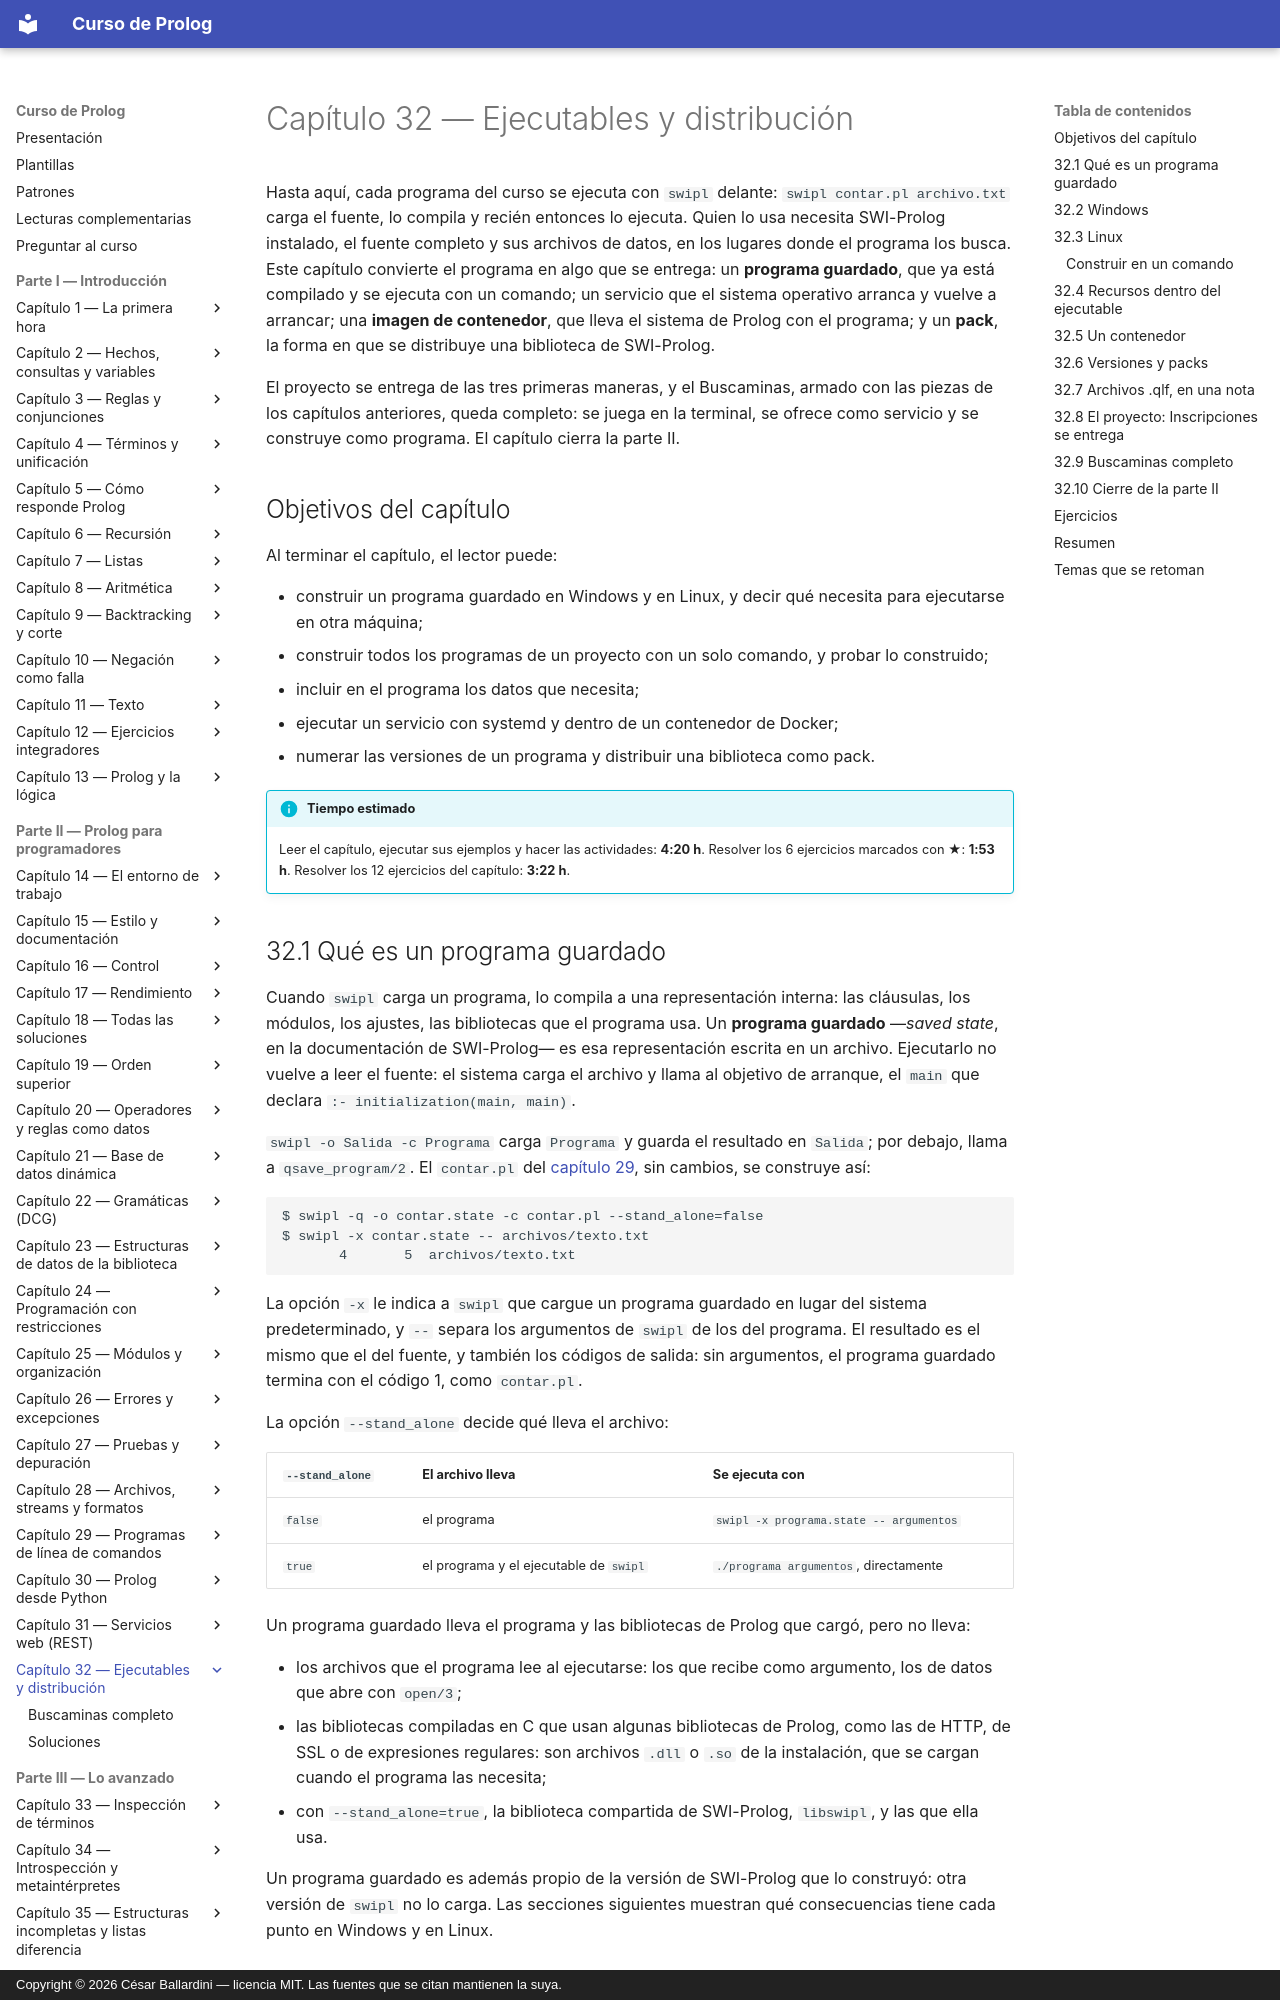

repository: CesarBallardini/curso-de-prolog · page: capitulo-32-ejecutables-y-distribucion/index.html · generator: mkdocs · copyright: Copyright © 2026 César Ballardini — licencia MIT. Las fuentes que se citan mantienen la suya.

# Capítulo 32 — Ejecutables y distribución

Hasta aquí, cada programa del curso se ejecuta con `swipl` delante:
`swipl contar.pl archivo.txt` carga el fuente, lo compila y recién entonces
lo ejecuta. Quien lo usa necesita SWI-Prolog instalado, el fuente completo y
sus archivos de datos, en los lugares donde el programa los busca. Este
capítulo convierte el programa en algo que se entrega: un **programa
guardado**, que ya está compilado y se ejecuta con un comando; un servicio que
el sistema operativo arranca y vuelve a arrancar; una **imagen de
contenedor**, que lleva el sistema de Prolog con el programa; y un **pack**,
la forma en que se distribuye una biblioteca de SWI-Prolog.

El proyecto se entrega de las tres primeras maneras, y el Buscaminas, armado
con las piezas de los capítulos anteriores, queda completo: se juega en la
terminal, se ofrece como servicio y se construye como programa. El capítulo
cierra la parte II.

## Objetivos del capítulo

Al terminar el capítulo, el lector puede:

- construir un programa guardado en Windows y en Linux, y decir qué necesita
  para ejecutarse en otra máquina;
- construir todos los programas de un proyecto con un solo comando, y
  probar lo construido;
- incluir en el programa los datos que necesita;
- ejecutar un servicio con systemd y dentro de un contenedor de Docker;
- numerar las versiones de un programa y distribuir una biblioteca como pack.

!!! info "Tiempo estimado"
    Leer el capítulo, ejecutar sus ejemplos y hacer las actividades: **4:20 h**.
    Resolver los 6 ejercicios marcados con ★: **1:53 h**.
    Resolver los 12 ejercicios del capítulo: **3:22 h**.

## 32.1 Qué es un programa guardado

Cuando `swipl` carga un programa, lo compila a una representación interna:
las cláusulas, los módulos, los ajustes, las bibliotecas que el programa usa.
Un **programa guardado** —*saved state*, en la documentación de SWI-Prolog—
es esa representación escrita en un archivo. Ejecutarlo no vuelve a leer el
fuente: el sistema carga el archivo y llama al objetivo de arranque, el
`main` que declara `:- initialization(main, main)`.

`swipl -o Salida -c Programa` carga `Programa` y guarda el resultado en
`Salida`; por debajo, llama a `qsave_program/2`. El `contar.pl` del
[capítulo 29](../capitulo-29-programas-de-linea-de-comandos/index.md), sin cambios, se construye así:

```text
$ swipl -q -o contar.state -c contar.pl --stand_alone=false
$ swipl -x contar.state -- archivos/texto.txt
       4       5  archivos/texto.txt
```

La opción `-x` le indica a `swipl` que cargue un programa guardado en lugar
del sistema predeterminado, y `--` separa los argumentos de `swipl` de los del
programa. El resultado es el mismo que el del fuente, y también los códigos
de salida: sin argumentos, el programa guardado termina con el código 1, como
`contar.pl`.

La opción `--stand_alone` decide qué lleva el archivo:

| `--stand_alone` | El archivo lleva | Se ejecuta con |
|---|---|---|
| `false` | el programa | `swipl -x programa.state -- argumentos` |
| `true` | el programa y el ejecutable de `swipl` | `./programa argumentos`, directamente |

Un programa guardado lleva el programa y las bibliotecas de Prolog que
cargó, pero no lleva:

- los archivos que el programa lee al ejecutarse: los que recibe como
  argumento, los de datos que abre con `open/3`;
- las bibliotecas compiladas en C que usan algunas bibliotecas de Prolog,
  como las de HTTP, de SSL o de expresiones regulares: son archivos `.dll` o
  `.so` de la instalación, que se cargan cuando el programa las necesita;
- con `--stand_alone=true`, la biblioteca compartida de SWI-Prolog,
  `libswipl`, y las que ella usa.

Un programa guardado es además propio de la versión de SWI-Prolog que lo
construyó: otra versión de `swipl` no lo carga. Las secciones siguientes
muestran qué consecuencias tiene cada punto en Windows y en Linux.
